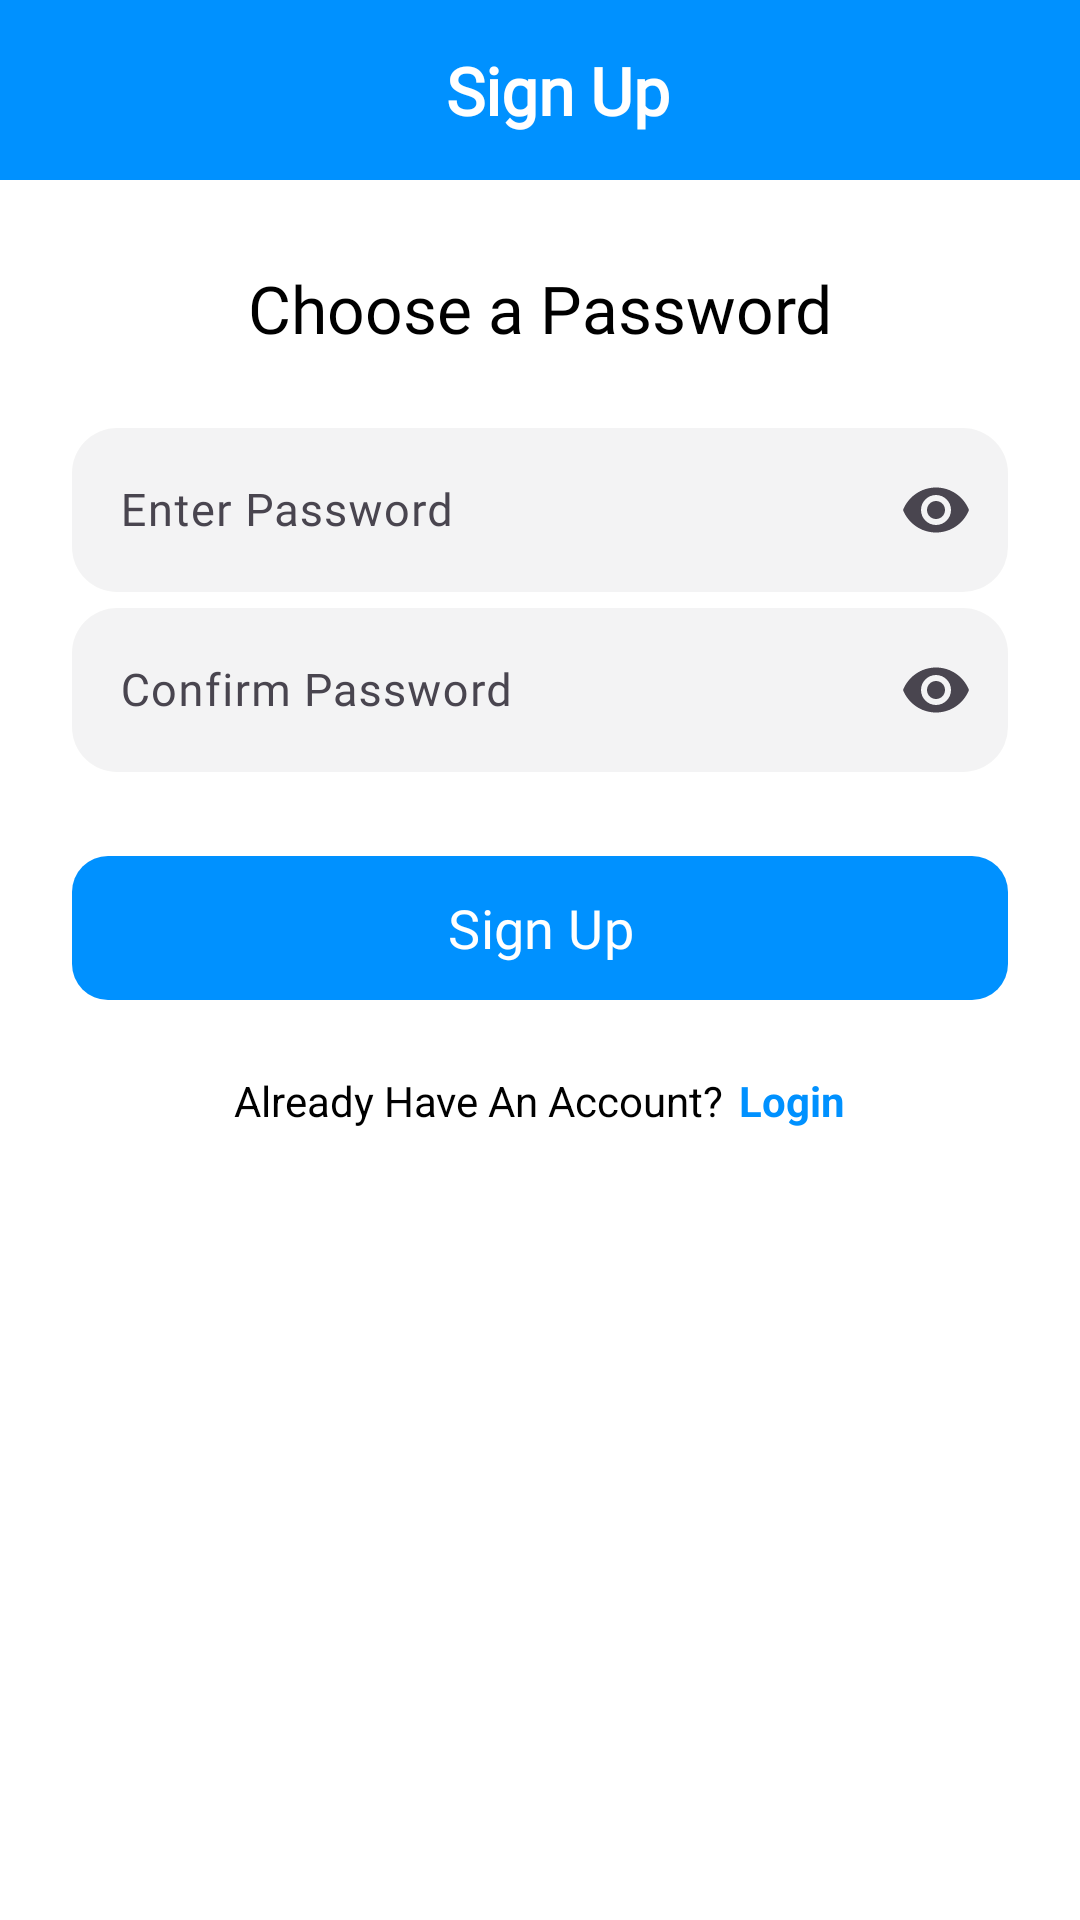

Reconstruct the res/layout file that produces this screen, plus the resources it refers to.
<!-- AndroidManifest.xml: application theme Theme.LanguageLearning -->
<!-- res/layout/fragment_password_choose.xml -->
<?xml version="1.0" encoding="utf-8"?>
<androidx.constraintlayout.widget.ConstraintLayout
    xmlns:android="http://schemas.android.com/apk/res/android"
    xmlns:app="http://schemas.android.com/apk/res-auto"
    xmlns:tools="http://schemas.android.com/tools"
    android:layout_width="match_parent"
    android:layout_height="match_parent"
    android:background="@color/white"
    tools:context=".presentation.registration.PasswordChooseFragment">

    
    <androidx.constraintlayout.widget.ConstraintLayout
        android:id="@+id/cl_login"
        android:layout_width="0dp"
        android:layout_height="60dp"
        android:background="@color/deep_purple"
        android:paddingHorizontal="16dp"
        app:layout_constraintTop_toTopOf="parent"
        app:layout_constraintStart_toStartOf="parent"
        app:layout_constraintEnd_toEndOf="parent">

        <ImageButton
            android:id="@+id/btnBack"
            android:layout_width="40dp"
            android:layout_height="40dp"
            android:background="?attr/selectableItemBackgroundBorderless"
            android:contentDescription="@string/back"
            android:padding="8dp"
            android:src="@drawable/baseline_arrow_back"
            app:tint="@color/white"
            app:layout_constraintStart_toStartOf="parent"
            app:layout_constraintTop_toTopOf="parent"
            app:layout_constraintBottom_toBottomOf="parent" />

        
        <View
            android:id="@+id/headerEndPlaceholder"
            android:layout_width="28dp"
            android:layout_height="28dp"
            android:visibility="invisible"
            app:layout_constraintEnd_toEndOf="parent"
            app:layout_constraintTop_toTopOf="parent"
            app:layout_constraintBottom_toBottomOf="parent" />

        <TextView
            android:id="@+id/tv_password_title"
            android:layout_width="0dp"
            android:layout_height="wrap_content"
            android:fontFamily="@font/fredoka"
            android:gravity="center"
            android:maxLines="1"
            android:ellipsize="end"
            android:text="@string/signup"
            android:textColor="@color/white"
            android:textSize="22sp"
            android:textStyle="bold"
            app:layout_constraintStart_toEndOf="@id/btnBack"
            app:layout_constraintEnd_toStartOf="@id/headerEndPlaceholder"
            app:layout_constraintTop_toTopOf="parent"
            app:layout_constraintBottom_toBottomOf="parent" />

    </androidx.constraintlayout.widget.ConstraintLayout>

    
    <androidx.core.widget.NestedScrollView
        android:id="@+id/passwordScroll"
        android:layout_width="0dp"
        android:layout_height="0dp"
        android:fillViewport="true"
        android:clipToPadding="false"
        android:overScrollMode="ifContentScrolls"
        app:layout_constraintTop_toBottomOf="@id/cl_login"
        app:layout_constraintBottom_toBottomOf="parent"
        app:layout_constraintStart_toStartOf="parent"
        app:layout_constraintEnd_toEndOf="parent">

        <LinearLayout
            android:layout_width="match_parent"
            android:layout_height="wrap_content"
            android:orientation="vertical"
            android:paddingHorizontal="24dp"
            android:paddingTop="28dp"
            android:paddingBottom="24dp">

            
            <TextView
                android:layout_width="match_parent"
                android:layout_height="wrap_content"
                android:layout_marginBottom="20dp"
                android:fontFamily="@font/fredoka_bold"
                android:gravity="center"
                android:text="@string/choose_a_password"
                android:textColor="@color/black"
                android:textSize="22sp" />

            <LinearLayout
                android:id="@+id/ll_reg_fields"
                android:layout_width="match_parent"
                android:layout_height="wrap_content"
                android:orientation="vertical">

                <com.google.android.material.textfield.TextInputLayout
                    android:layout_width="match_parent"
                    android:layout_height="60dp"
                    android:hint="@string/enter_password"
                    app:endIconMode="password_toggle"
                    app:hintTextColor="@color/hint_color">

                    <com.google.android.material.textfield.TextInputEditText
                        android:id="@+id/et_reg_password"
                        android:layout_width="match_parent"
                        android:layout_height="match_parent"
                        android:autofillHints="newPassword"
                        android:background="@drawable/rounded_edittext"
                        android:fontFamily="@font/fredoka"
                        android:imeOptions="actionNext"
                        android:inputType="textPassword"
                        android:paddingHorizontal="16dp"
                        android:textColor="@color/black"
                        android:textColorHint="@color/hint_color"
                        android:textSize="15sp" />

                </com.google.android.material.textfield.TextInputLayout>

                <TextView
                    android:id="@+id/tv_reg_password_error"
                    android:layout_width="match_parent"
                    android:layout_height="wrap_content"
                    android:layout_marginTop="4dp"
                    android:layout_marginBottom="8dp"
                    android:fontFamily="@font/fredoka"
                    android:textColor="@color/pink_red"
                    android:textSize="12sp"
                    android:visibility="gone" />

                <com.google.android.material.textfield.TextInputLayout
                    android:layout_width="match_parent"
                    android:layout_height="60dp"
                    android:hint="@string/confirm_password"
                    app:endIconMode="password_toggle"
                    app:hintTextColor="@color/hint_color">

                    <com.google.android.material.textfield.TextInputEditText
                        android:id="@+id/et_reg_confirm_password"
                        android:layout_width="match_parent"
                        android:layout_height="match_parent"
                        android:autofillHints="newPassword"
                        android:background="@drawable/rounded_edittext"
                        android:fontFamily="@font/fredoka"
                        android:imeOptions="actionDone"
                        android:inputType="textPassword"
                        android:paddingHorizontal="16dp"
                        android:textColor="@color/black"
                        android:textColorHint="@color/hint_color"
                        android:textSize="15sp" />

                </com.google.android.material.textfield.TextInputLayout>

                <TextView
                    android:id="@+id/tv_reg_password_mismatch"
                    android:layout_width="match_parent"
                    android:layout_height="wrap_content"
                    android:layout_marginTop="4dp"
                    android:fontFamily="@font/fredoka"
                    android:text="@string/password_doesnt_match"
                    android:textColor="@color/pink_red"
                    android:textSize="12sp"
                    android:visibility="gone" />

            </LinearLayout>

            
            <LinearLayout
                android:id="@+id/ll_reg_buttons"
                android:layout_width="match_parent"
                android:layout_height="wrap_content"
                android:layout_marginTop="24dp"
                android:gravity="center"
                android:orientation="vertical">

                <com.google.android.material.button.MaterialButton
                    android:id="@+id/b_reg_signup"
                    android:layout_width="match_parent"
                    android:layout_height="56dp"
                    android:fontFamily="@font/fredoka_medium"
                    android:text="@string/signup"
                    android:textColor="@color/white"
                    android:textSize="18sp"
                    app:backgroundTint="@color/blue"
                    app:cornerRadius="12dp" />

                <LinearLayout
                    android:layout_width="wrap_content"
                    android:layout_height="wrap_content"
                    android:layout_marginTop="20dp"
                    android:gravity="center"
                    android:orientation="horizontal">

                    <TextView
                        android:layout_width="wrap_content"
                        android:layout_height="wrap_content"
                        android:text="@string/already_have_a_account"
                        android:textColor="@color/black"
                        android:textSize="14sp" />

                    <TextView
                        android:id="@+id/tv_reg_login"
                        android:layout_width="wrap_content"
                        android:layout_height="wrap_content"
                        android:layout_marginStart="5dp"
                        android:text="@string/fr_login_fragment_login"
                        android:textColor="@color/blue"
                        android:textSize="14sp"
                        android:textStyle="bold" />

                </LinearLayout>

            </LinearLayout>

        </LinearLayout>

    </androidx.core.widget.NestedScrollView>

</androidx.constraintlayout.widget.ConstraintLayout>
<!-- resources referenced by this layout -->
<resources>
  <color name="black">#FF000000</color>
  <color name="blue">#0091FF</color>
  <color name="deep_purple">#0091FF</color>
  <color name="hint_color">#A19CA3</color>
  <color name="pink_red">#FFD6185D</color>
  <color name="white">#FFFFFFFF</color>
  <!-- drawable rounded_edittext (drawable) -->
  <?xml version="1.0" encoding="utf-8"?>
  <shape xmlns:android="http://schemas.android.com/apk/res/android"
      android:shape="rectangle" android:padding="10dp">
      <solid android:color="@color/dark_white"/>
  
      <corners
          android:bottomRightRadius="15dp"
          android:bottomLeftRadius="15dp"
          android:topLeftRadius="15dp"
          android:topRightRadius="15dp"/>
  
  </shape>
  <string name="already_have_a_account">Already Have An Account?</string>
  <string name="back">Back</string>
  <string name="choose_a_password">Choose a Password</string>
  <string name="confirm_password">Confirm Password</string>
  <string name="enter_password">Enter Password</string>
  <string name="fr_login_fragment_login">Login</string>
  <string name="password_doesnt_match">Password Does not Match</string>
  <string name="signup">Sign Up</string>
  <style name="Theme.LanguageLearning" parent="Base.Theme.LanguageLearning">
  
          <item name="android:font">@font/fredoka</item>
  
      </style>
  <color name="dark_white">#0C080E1E</color>
  <style name="Base.Theme.LanguageLearning" parent="Theme.Material3.DayNight.NoActionBar">
          
          
      </style>
</resources>
